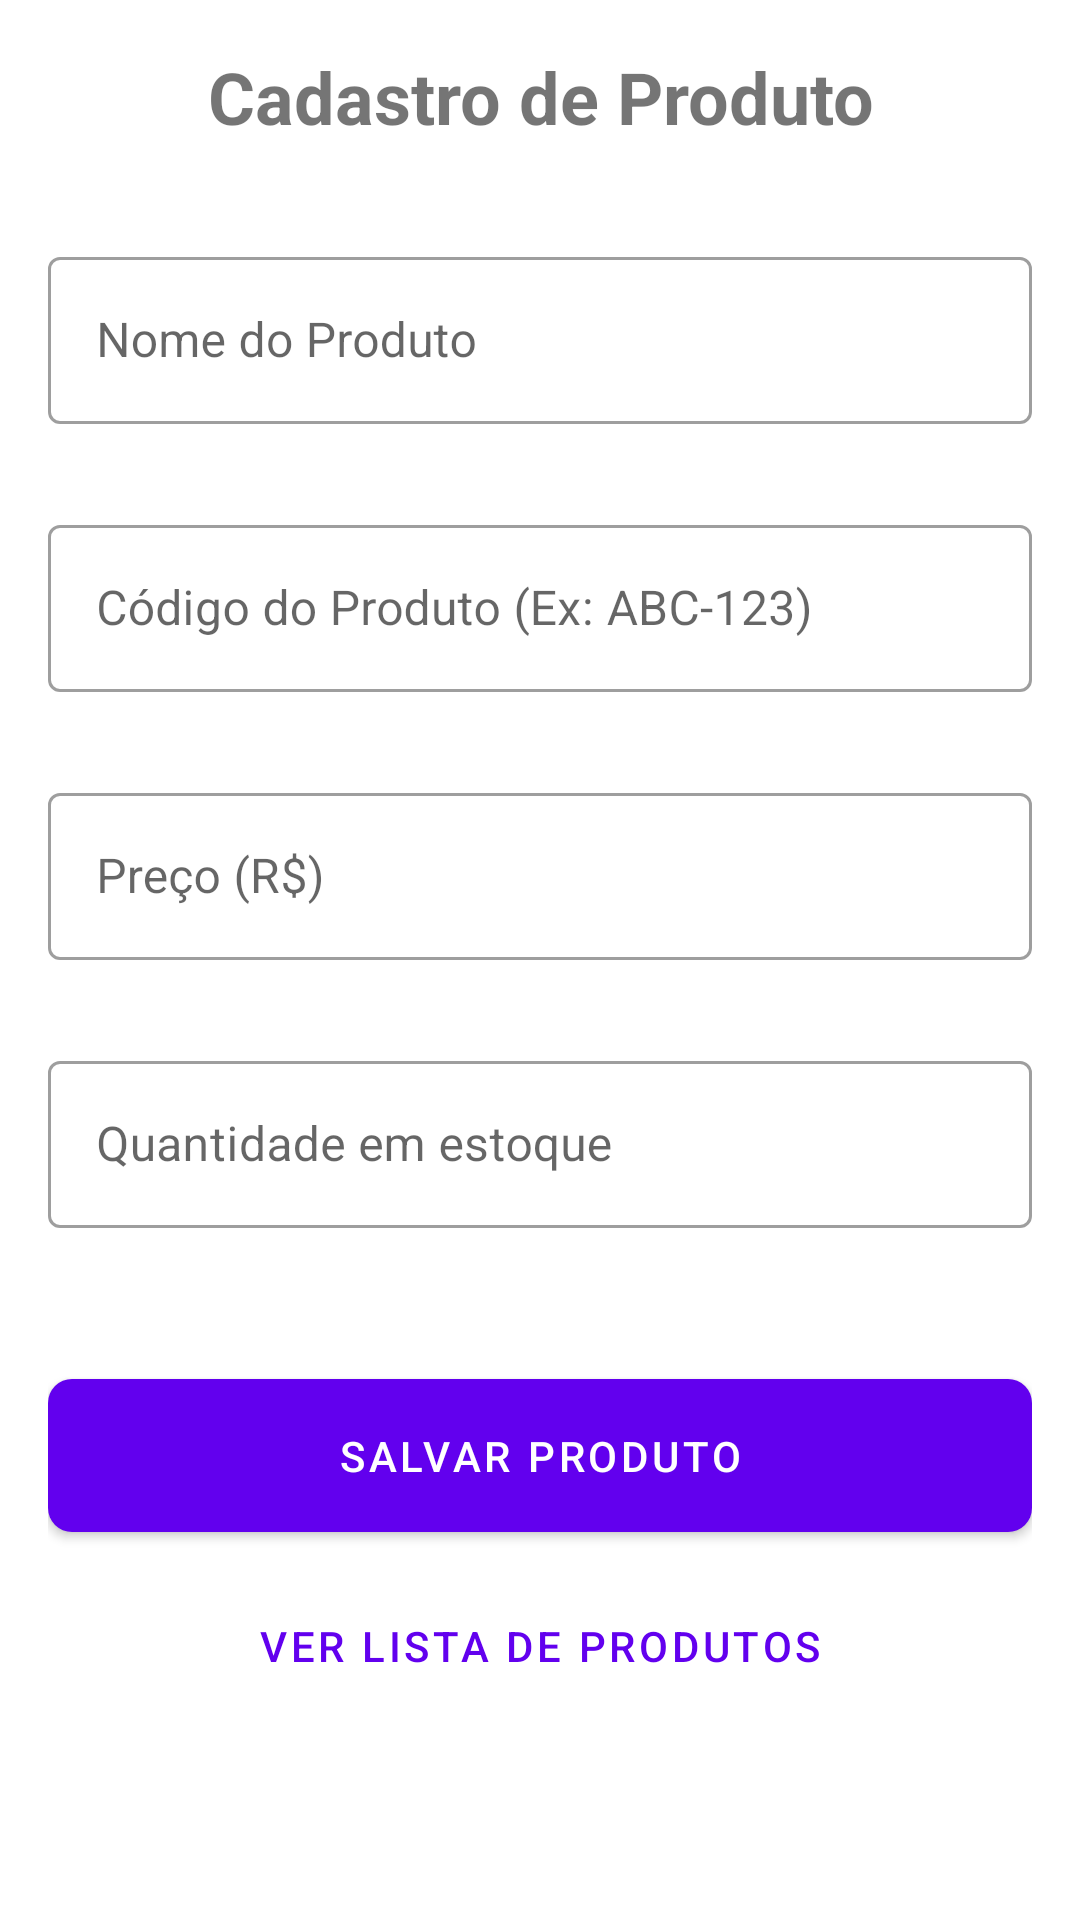

Here is an Android app screen rendered from its layout file. Give the layout XML and the strings, colors and styles it references.
<!-- AndroidManifest.xml: application theme Theme.AvalicacaoDEVMOBILE -->
<!-- res/layout/activity_main.xml -->
<?xml version="1.0" encoding="utf-8"?>
<ScrollView xmlns:android="http://schemas.android.com/apk/res/android"
    xmlns:app="http://schemas.android.com/apk/res-auto"
    xmlns:tools="http://schemas.android.com/tools"
    android:layout_width="match_parent"
    android:layout_height="match_parent"
    android:padding="16dp"
    tools:context=".MainActivity">

    <LinearLayout
        android:layout_width="match_parent"
        android:layout_height="wrap_content"
        android:orientation="vertical">

        <TextView
            android:layout_width="match_parent"
            android:layout_height="wrap_content"
            android:text="@string/title_register"
            android:textSize="24sp"
            android:textStyle="bold"
            android:gravity="center"
            android:layout_marginBottom="32dp" />

        <com.google.android.material.textfield.TextInputLayout
            android:id="@+id/layout_product_name"
            style="@style/Widget.MaterialComponents.TextInputLayout.OutlinedBox"
            android:layout_width="match_parent"
            android:layout_height="wrap_content"
            android:layout_marginBottom="8dp"
            app:errorEnabled="true">

            <com.google.android.material.textfield.TextInputEditText
                android:id="@+id/edit_product_name"
                android:layout_width="match_parent"
                android:layout_height="wrap_content"
                android:hint="@string/hint_name"
                android:inputType="textCapWords" />
        </com.google.android.material.textfield.TextInputLayout>

        <com.google.android.material.textfield.TextInputLayout
            android:id="@+id/layout_product_code"
            style="@style/Widget.MaterialComponents.TextInputLayout.OutlinedBox"
            android:layout_width="match_parent"
            android:layout_height="wrap_content"
            android:layout_marginBottom="8dp"
            app:errorEnabled="true">

            <com.google.android.material.textfield.TextInputEditText
                android:id="@+id/edit_product_code"
                android:layout_width="match_parent"
                android:layout_height="wrap_content"
                android:hint="@string/hint_code"
                android:inputType="text" />
        </com.google.android.material.textfield.TextInputLayout>

        <com.google.android.material.textfield.TextInputLayout
            android:id="@+id/layout_product_price"
            style="@style/Widget.MaterialComponents.TextInputLayout.OutlinedBox"
            android:layout_width="match_parent"
            android:layout_height="wrap_content"
            android:layout_marginBottom="8dp"
            app:errorEnabled="true">

            <com.google.android.material.textfield.TextInputEditText
                android:id="@+id/edit_product_price"
                android:layout_width="match_parent"
                android:layout_height="wrap_content"
                android:hint="@string/hint_price"
                android:inputType="numberDecimal" />
        </com.google.android.material.textfield.TextInputLayout>

        <com.google.android.material.textfield.TextInputLayout
            android:id="@+id/layout_product_quantity"
            style="@style/Widget.MaterialComponents.TextInputLayout.OutlinedBox"
            android:layout_width="match_parent"
            android:layout_height="wrap_content"
            android:layout_marginBottom="8dp"
            app:errorEnabled="true">

            <com.google.android.material.textfield.TextInputEditText
                android:id="@+id/edit_product_quantity"
                android:layout_width="match_parent"
                android:layout_height="wrap_content"
                android:hint="@string/hint_quantity"
                android:inputType="number" />
        </com.google.android.material.textfield.TextInputLayout>

        <com.google.android.material.button.MaterialButton
            android:id="@+id/btn_save"
            android:layout_width="match_parent"
            android:layout_height="wrap_content"
            android:text="@string/btn_save"
            android:padding="16dp"
            android:layout_marginTop="16dp"
            app:cornerRadius="8dp" />

        <com.google.android.material.button.MaterialButton
            android:id="@+id/btn_list_products"
            style="@style/Widget.MaterialComponents.Button.TextButton"
            android:layout_width="match_parent"
            android:layout_height="wrap_content"
            android:text="@string/btn_view_list"
            android:layout_marginTop="8dp" />

    </LinearLayout>
</ScrollView>
<!-- resources referenced by this layout -->
<resources>
  <string name="btn_save">Salvar Produto</string>
  <string name="btn_view_list">Ver Lista de Produtos</string>
  <string name="hint_code">Código do Produto (Ex: ABC-123)</string>
  <string name="hint_name">Nome do Produto</string>
  <string name="hint_price">Preço (R$)</string>
  <string name="hint_quantity">Quantidade em estoque</string>
  <string name="title_register">Cadastro de Produto</string>
  <style name="Theme.AvalicacaoDEVMOBILE" parent="Base.Theme.AvalicacaoDEVMOBILE" />
  <style name="Base.Theme.AvalicacaoDEVMOBILE" parent="Theme.MaterialComponents.DayNight.NoActionBar">
          
          <item name="colorPrimary">@color/purple_500</item>
          <item name="colorPrimaryVariant">@color/purple_700</item>
          <item name="colorOnPrimary">@color/white</item>
          
          <item name="colorSecondary">@color/teal_200</item>
          <item name="colorSecondaryVariant">@color/teal_700</item>
          <item name="colorOnSecondary">@color/black</item>
          
          <item name="android:statusBarColor">?attr/colorPrimaryVariant</item>
      </style>
  <!-- not gathered from this repository: default colours our renderer supplied (Android Studio template values) -->
  <color name="purple_500">#FF6200EE</color>
  <color name="purple_700">#FF3700B3</color>
  <color name="teal_200">#FF03DAC5</color>
  <color name="teal_700">#FF018786</color>
  <color name="black">#FF000000</color>
  <color name="white">#FFFFFFFF</color>
</resources>
